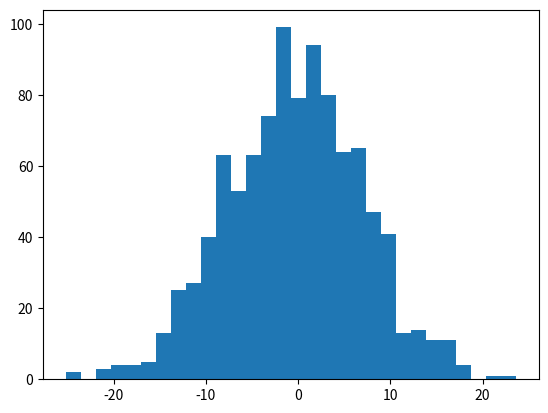

Recreate this plot in Python. (Note: this script raises an exception after producing the figure.)
import numpy as np
import scipy.stats
import scipy.optimize
import matplotlib.pyplot as plt
def gauss(x_array, mu, sigma):
    pdf = scipy.stats.norm.pdf(x_array, loc=mu, scale=sigma)
    return pdf


def gaussian(x, mu, sig):
    return np.exp(-np.power(x - mu, 2.) / (2 * np.power(sig, 2.)))

#for mu, sig in [(-10, 5), (10, 5)]:
 #   plt.plot(gaussian(np.linspace(-3, 3, 120), mu, sig))


def Problem_1a():
    #xarray1 = np.empty(1000, dtype=object)
    #Gauss1 = gauss(xarray1, (-10), 5)

    #xarray2 = np.empty(1000, dtype=object)
    #Gauss2 = gauss(2, 10, 5)

    Gauss1 = np.random.normal(10,5, 1000)
    Gauss2 = np.random.normal(-10, 5, 1000)

    TotalGauss = Gauss1 + Gauss2

    plt.hist(TotalGauss, normed=True, bins=30)
    plt.ylabel('Probability')
# Part 2
    std_dev = np.std(TotalGauss)
    mean = np.mean(TotalGauss)

    print(std_dev)
    print(mean)

Problem_1a()


